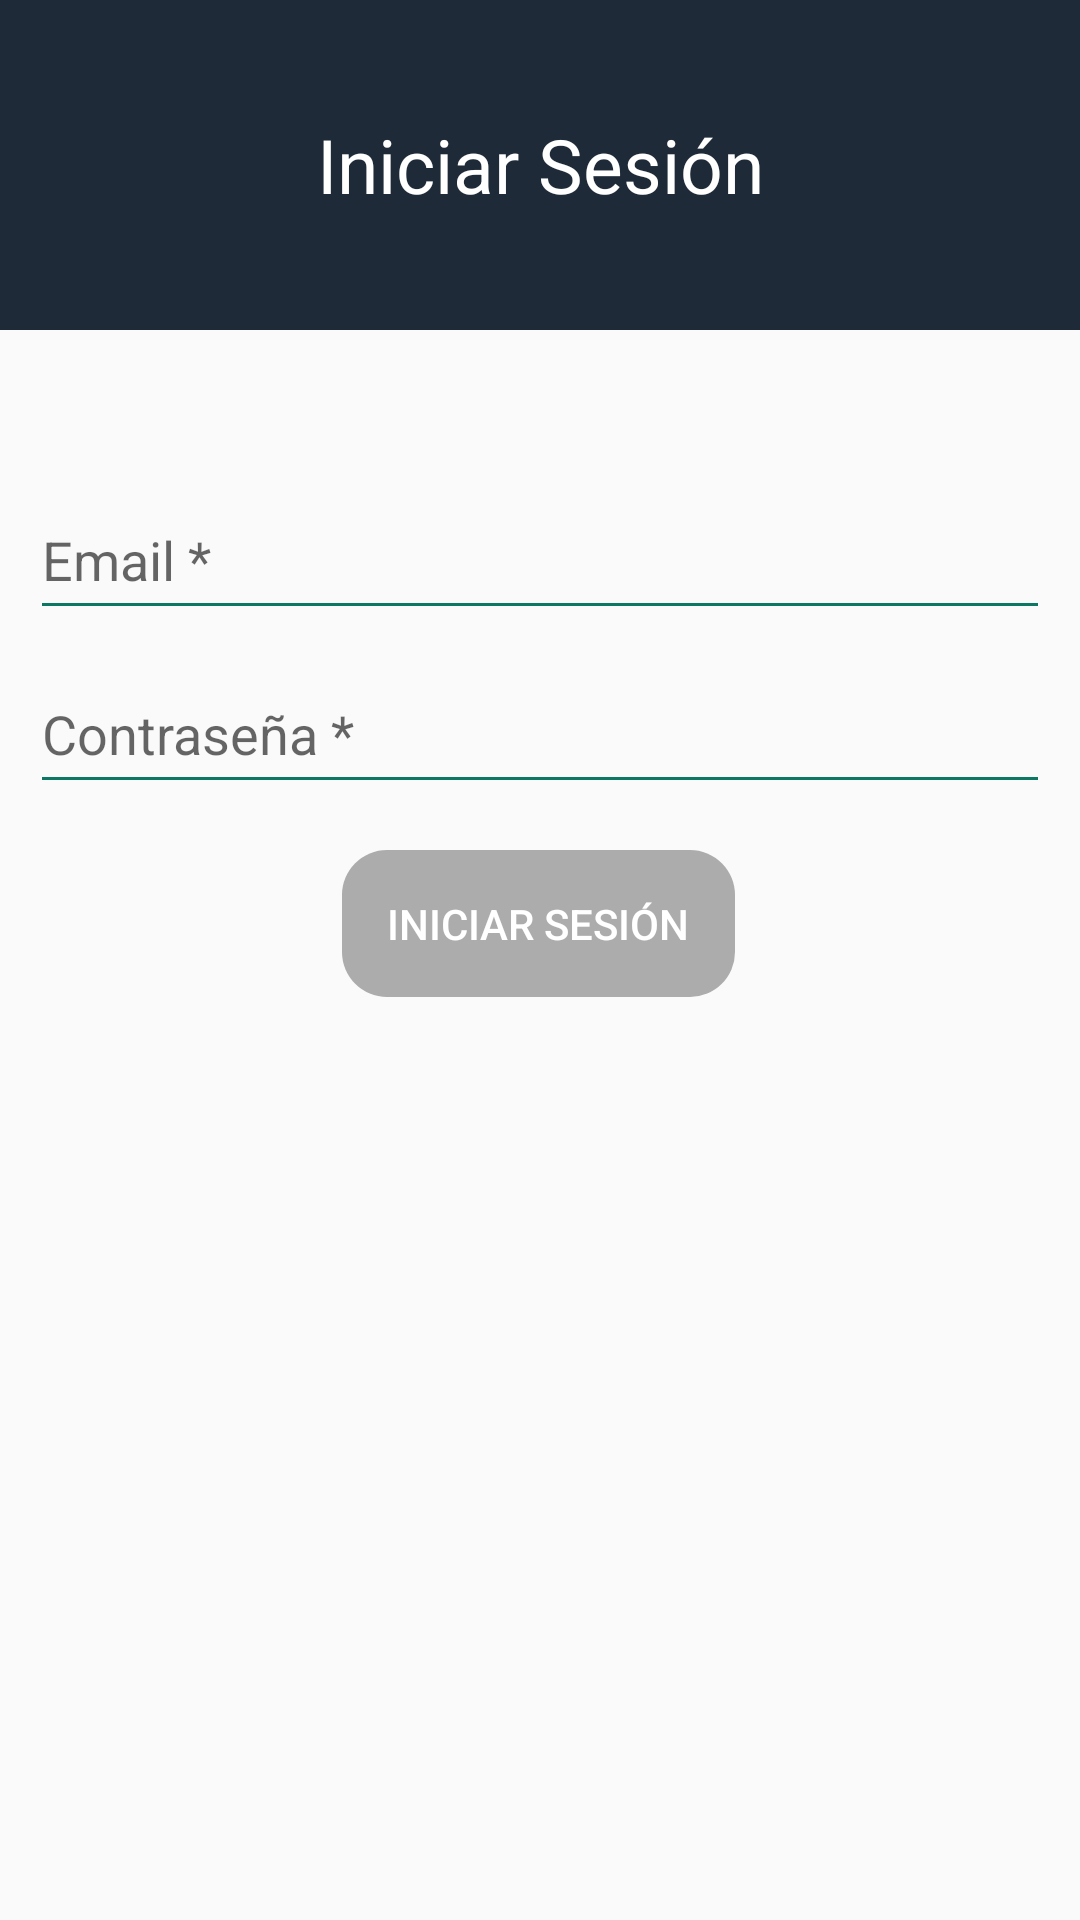

Reconstruct the res/layout file that produces this screen, plus the resources it refers to.
<!-- AndroidManifest.xml: application theme Theme.AppTheme -->
<!-- res/layout/activity_login.xml -->
<?xml version="1.0" encoding="utf-8"?>
<androidx.constraintlayout.widget.ConstraintLayout xmlns:android="http://schemas.android.com/apk/res/android"
    xmlns:app="http://schemas.android.com/apk/res-auto"
    xmlns:tools="http://schemas.android.com/tools"
    android:id="@+id/container"
    android:layout_width="match_parent"
    android:layout_height="match_parent"
    tools:context=".login.LoginActivity">

    <LinearLayout
        android:id="@+id/MainNav"
        android:layout_width="match_parent"
        android:layout_height="wrap_content"
        android:background="@color/nav_color"
        android:orientation="vertical"
        android:gravity="center"
        android:padding="5dp"
        app:layout_constraintTop_toTopOf="parent">

        <TextView
            android:id="@+id/SchoolNavLogo"
            android:layout_width="match_parent"
            android:layout_height="100dp"
            android:textSize="25sp"
            android:textColor="@color/white"
            android:gravity="center"
            app:tint="@color/white"
            android:text="@string/log_in_nav_title" />

    </LinearLayout>

    <EditText
        android:id="@+id/username"
        android:layout_width="0dp"
        android:layout_height="50dp"
        android:layout_marginLeft="10dp"
        android:layout_marginTop="50dp"
        android:layout_marginRight="10dp"
        android:hint="@string/prompt_email"
        android:theme="@style/EditTextTheme"
        android:inputType="textEmailAddress"
        android:selectAllOnFocus="true"
        app:layout_constraintEnd_toEndOf="parent"
        app:layout_constraintStart_toStartOf="parent"
        app:layout_constraintTop_toBottomOf="@+id/MainNav" />

    <EditText
        android:id="@+id/password"
        android:layout_width="0dp"
        android:layout_height="50dp"
        android:layout_marginLeft="10dp"
        android:layout_marginTop="8dp"
        android:layout_marginRight="10dp"
        android:theme="@style/EditTextTheme"
        android:hint="@string/prompt_password"
        android:imeActionLabel="@string/action_sign_in_short"
        android:imeOptions="actionDone"
        android:inputType="textPassword"
        android:selectAllOnFocus="true"
        app:layout_constraintEnd_toEndOf="parent"
        app:layout_constraintStart_toStartOf="parent"
        app:layout_constraintTop_toBottomOf="@+id/username" />


    <Button
            android:id="@+id/login"
        android:layout_width="wrap_content"
        android:layout_height="wrap_content"
        android:layout_gravity="start"
        android:layout_marginBottom="64dp"
        android:enabled="false"
        android:padding="15dp"
        android:text="@string/action_sign_in"
        android:background="@drawable/button_default"
        android:textColor="@color/white"
        app:layout_constraintBottom_toBottomOf="parent"
        app:layout_constraintEnd_toEndOf="parent"
        app:layout_constraintHorizontal_bias="0.498"
        app:layout_constraintStart_toStartOf="parent"
        app:layout_constraintTop_toBottomOf="@+id/password"
        app:layout_constraintVertical_bias="0.059" />

    <ProgressBar
        android:id="@+id/loading"
        android:layout_width="wrap_content"
        android:layout_height="wrap_content"
        android:layout_gravity="center"
        android:layout_marginTop="8dp"
        android:indeterminateTint="@color/progress_color"
        android:visibility="gone"
        app:layout_constraintEnd_toEndOf="@+id/password"
        app:layout_constraintHorizontal_bias="0.497"
        app:layout_constraintStart_toStartOf="@+id/password"
        app:layout_constraintTop_toBottomOf="@+id/password" />

    <TextView
        android:id="@+id/loginErrorMessageText"
        android:layout_width="wrap_content"
        android:layout_height="wrap_content"
        android:padding="15dp"
        android:text="@string/main_login_failed_message"
        android:visibility="gone"
        app:layout_constraintEnd_toEndOf="parent"
        app:layout_constraintStart_toStartOf="parent"
        app:layout_constraintTop_toBottomOf="@+id/password" />

</androidx.constraintlayout.widget.ConstraintLayout>
<!-- resources referenced by this layout -->
<resources>
  <color name="nav_color">#1E2A38</color>
  <color name="progress_color">#2C3E50</color>
  <color name="white">#ffffff</color>
  <!-- drawable button_default (drawable) -->
  <?xml version="1.0" encoding="utf-8"?>
  <selector xmlns:android="http://schemas.android.com/apk/res/android">
      <item android:state_enabled="false">
          <shape>
              <solid android:color="#ACACAC" />
              <corners
                  android:radius="15dp"
                  />
          </shape>
      </item>
      <item android:state_enabled="true">
          <shape>
              <solid android:color="#212121" />
              <corners
                  android:radius="15dp"
                  />
          </shape>
      </item>
  </selector>
  <string name="action_sign_in">Iniciar Sesión</string>
  <string name="action_sign_in_short">Sign in</string>
  <string name="log_in_nav_title">Iniciar Sesión</string>
  <string name="main_login_failed_message">Lo sentimos, el usuario o contraseña es incorrecto o no se encuentra registrado</string>
  <string name="prompt_email">Email *</string>
  <string name="prompt_password">Contraseña *</string>
  <style name="EditTextTheme">
          <item name="colorControlNormal">@color/complementary</item>
          <item name="colorControlActivated">@color/complementary</item>
          <item name="colorControlHighlight">@color/complementary</item>
      </style>
  <style name="Theme.AppTheme" parent="Base.Theme.AppTheme" />
  <color name="complementary">#0c7762</color>
  <style name="Base.Theme.AppTheme" parent="Theme.AppCompat.DayNight.NoActionBar">
          
          
      </style>
</resources>
